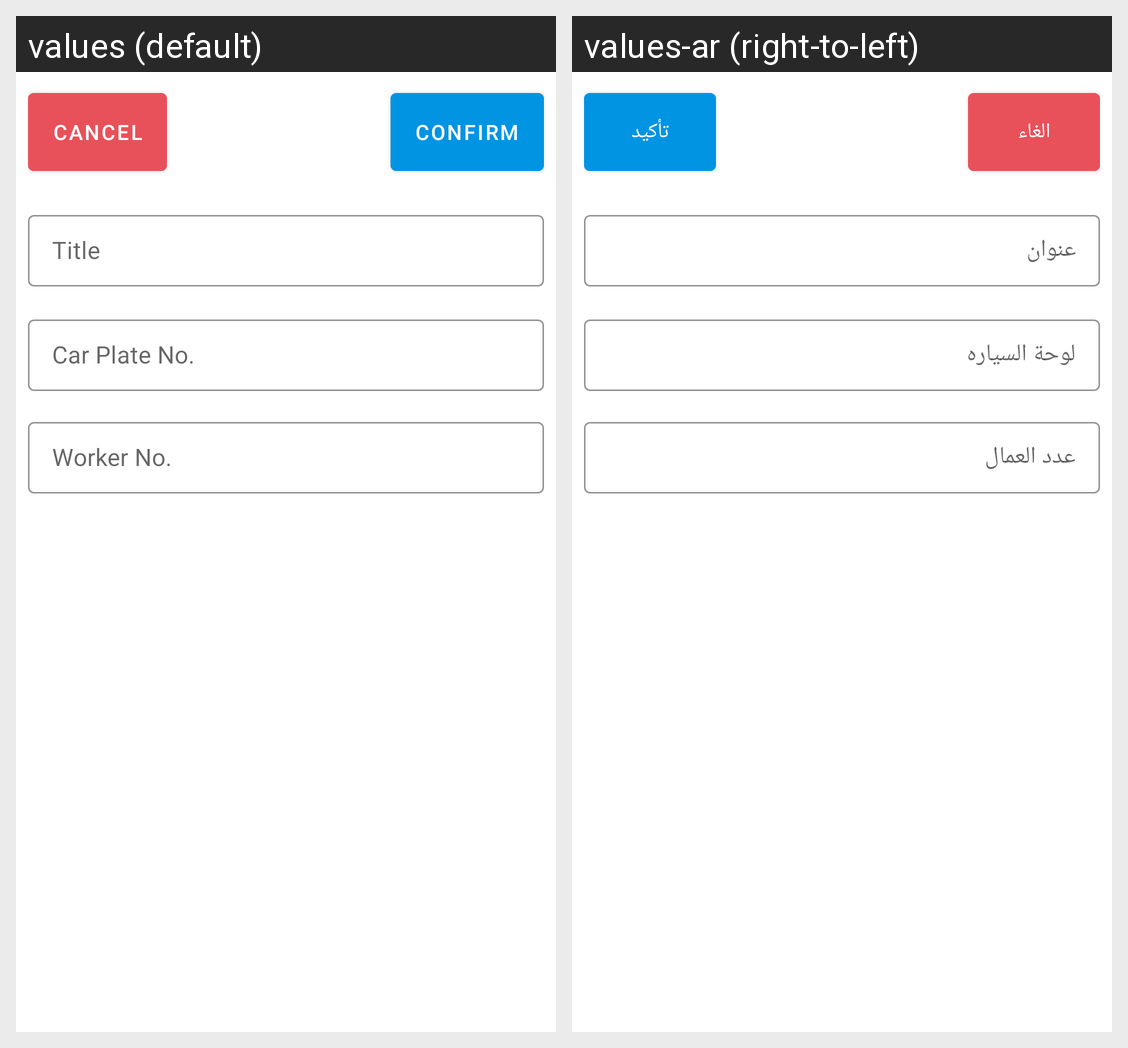

For this localized Android screen grid, give each drawn string resource with its value in every locale shown.
Android screen res/layout/dialog_add_car.xml rendered under 2 locales, left to right: values (default), values-ar (right-to-left). Device: Nexus 5 (rendered at 1080×1920; each locale shown at half size, 540×960, under a caption strip naming it); theme AppTheme.
Strings drawn on this screen, with the default value and each locale's value (text and hints the layout hard-codes, and strings that could not be matched under every locale, appear in the picture but are not listed):

cancel
  values: Cancel
  values-ar: الغاء

send_reset
  values: confirm
  values-ar: تأكيد

task_title
  values: Title
  values-ar: عنوان

car_number
  values: Car Plate No.
  values-ar: لوحة السياره

worker_number
  values: Worker No.
  values-ar: عدد العمال
